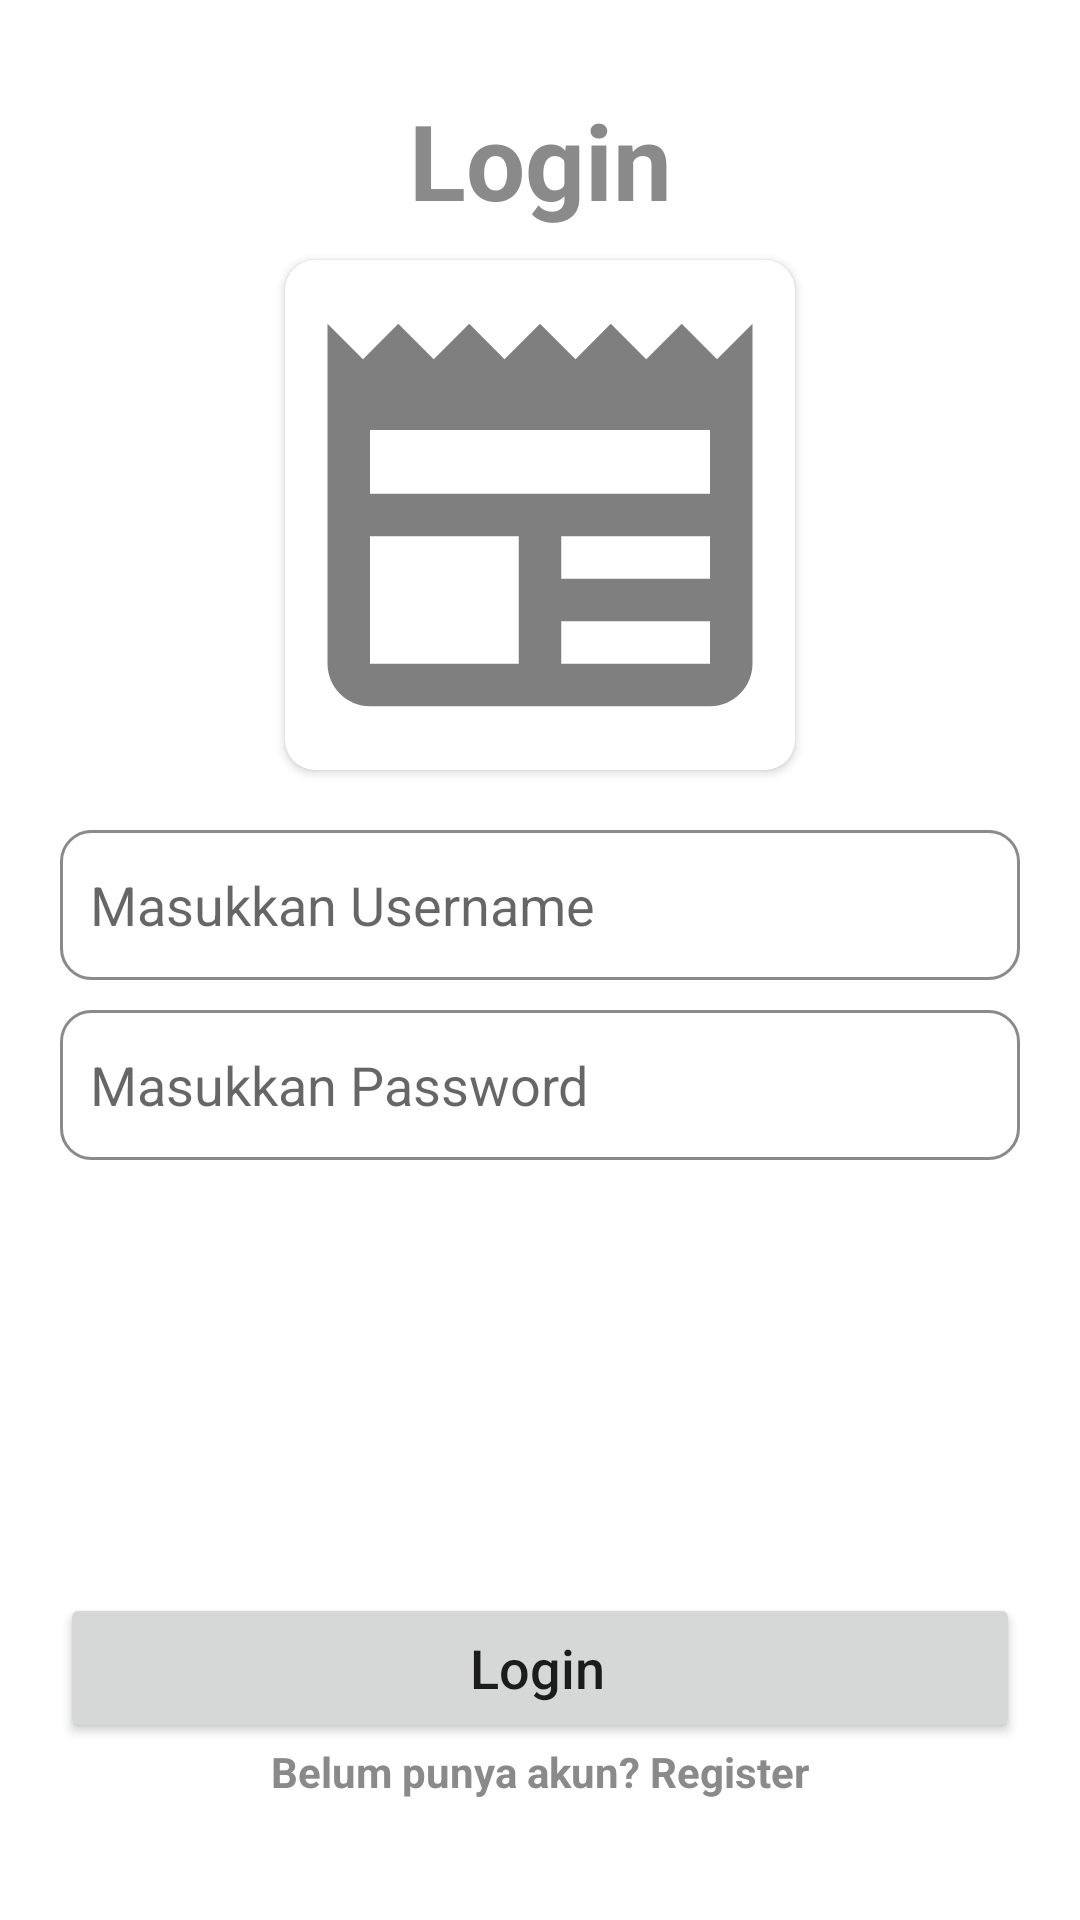

Reconstruct the res/layout file that produces this screen, plus the resources it refers to.
<!-- AndroidManifest.xml: application theme Theme.MyListNewsNavComp -->
<!-- res/layout/fragment_login.xml -->
<?xml version="1.0" encoding="utf-8"?>
<RelativeLayout xmlns:android="http://schemas.android.com/apk/res/android"
    xmlns:tools="http://schemas.android.com/tools"
    android:layout_width="match_parent"
    android:layout_height="match_parent"
    xmlns:app="http://schemas.android.com/apk/res-auto"
    tools:context=".LoginFragment"
    android:padding="20dp">

    <LinearLayout
        android:layout_width="match_parent"
        android:layout_height="wrap_content"
        android:orientation="vertical"
       >
        <TextView
            android:layout_marginVertical="10dp"
            android:layout_width="match_parent"
            android:gravity="center"
            android:layout_height="wrap_content"
            android:text="@string/login"
            android:textColor="@color/gray"
            android:textStyle="bold"
            android:textSize="35sp"/>

        <androidx.cardview.widget.CardView
            android:layout_width="wrap_content"
            android:layout_height="wrap_content"
            android:layout_gravity="center_horizontal"
            android:layout_marginBottom="20dp"
            app:cardCornerRadius="10dp">

            <ImageView
                android:layout_width="170dp"
                android:layout_height="170dp"
                android:contentDescription="@string/image"
                android:src="@drawable/ic_baseline_newspaper_24" />
        </androidx.cardview.widget.CardView>

        <EditText
            android:id="@+id/input_username"
            style="@style/InputTextStyle"
            android:background="@drawable/style_edit_text"
            android:hint="@string/masukkan_username"
            android:inputType="textEmailAddress"
            tools:ignore="Autofill" />

        <EditText
            android:id="@+id/input_password"
            style="@style/InputTextStyle"
            android:layout_marginTop="10dp"
            android:hint="@string/masukkan_password"
            android:inputType="textPassword"
            tools:ignore="Autofill" />

    </LinearLayout>


    <LinearLayout
        android:layout_width="match_parent"
        android:layout_height="wrap_content"
        android:layout_alignParentBottom="true"
        android:layout_marginBottom="20dp"
        android:orientation="vertical">

        <Button
            android:id="@+id/btn_login"
            style="@style/ButtonStyle"
            android:text="@string/login" />

        <TextView
            android:id="@+id/btn_register"
            android:layout_width="wrap_content"
            android:layout_height="wrap_content"
            android:layout_gravity="center_horizontal"
            android:layout_marginTop="0dp"
            android:background="@color/transparent"
            android:clickable="true"
            android:focusable="true"
            android:text="@string/belum_punya_akun_register"
            android:textAllCaps="false"
            android:textColor="@color/gray"
            android:textSize="14sp"
            android:textStyle="bold" />
    </LinearLayout>

</RelativeLayout>
<!-- resources referenced by this layout -->
<resources>
  <color name="gray">#8A8A8A</color>
  <color name="transparent">#00000000</color>
  <!-- drawable ic_baseline_newspaper_24 (drawable) -->
  <vector android:height="24dp" android:tint="#7F7F7F"
      android:viewportHeight="24" android:viewportWidth="24"
      android:width="24dp" xmlns:android="http://schemas.android.com/apk/res/android">
      <path android:fillColor="@android:color/white" android:pathData="M22,3l-1.67,1.67L18.67,3L17,4.67L15.33,3l-1.66,1.67L12,3l-1.67,1.67L8.67,3L7,4.67L5.33,3L3.67,4.67L2,3v16c0,1.1 0.9,2 2,2l16,0c1.1,0 2,-0.9 2,-2V3zM11,19H4v-6h7V19zM20,19h-7v-2h7V19zM20,15h-7v-2h7V15zM20,11H4V8h16V11z"/>
  </vector>
  <!-- drawable style_edit_text (drawable-v24) -->
  <?xml version="1.0" encoding="utf-8"?>
  <shape xmlns:android="http://schemas.android.com/apk/res/android">
  
      <solid android:color="@color/transparent" />
      <corners android:radius="10dp" />
      <stroke
          android:width="1dp"
          android:color="@color/gray" />
  </shape>
  <string name="belum_punya_akun_register">Belum punya akun? Register</string>
  <string name="image">Image</string>
  <string name="login">Login</string>
  <string name="masukkan_password">Masukkan Password</string>
  <string name="masukkan_username">Masukkan Username</string>
  <style name="ButtonStyle">
          <item name="android:layout_width">match_parent</item>
          <item name="android:layout_height">50dp</item>
          <item name="android:paddingStart">10dp</item>
          <item name="android:textAllCaps">false</item>
          <item name="android:textSize">18sp</item>
      </style>
  <style name="InputTextStyle">
          <item name="android:layout_width">match_parent</item>
          <item name="android:layout_height">50dp</item>
          <item name="android:paddingStart">10dp</item>
          <item name="android:paddingEnd">10dp</item>
          <item name="android:background">@drawable/style_edit_text</item>
      </style>
  <style name="Theme.MyListNewsNavComp" parent="Theme.MaterialComponents.DayNight.NoActionBar">
          
          <item name="colorPrimary">#C8C8C8</item>
          <item name="colorPrimaryVariant">@color/gray</item>
          <item name="colorOnPrimary">@color/black</item>
          
          <item name="colorSecondary">#434343</item>
          <item name="colorSecondaryVariant">@color/teal_700</item>
          <item name="colorOnSecondary">@color/black</item>
          
          <item name="android:statusBarColor">?attr/colorPrimaryVariant</item>
          
      </style>
  <color name="black">#FF000000</color>
  <color name="teal_700">#FF018786</color>
</resources>
